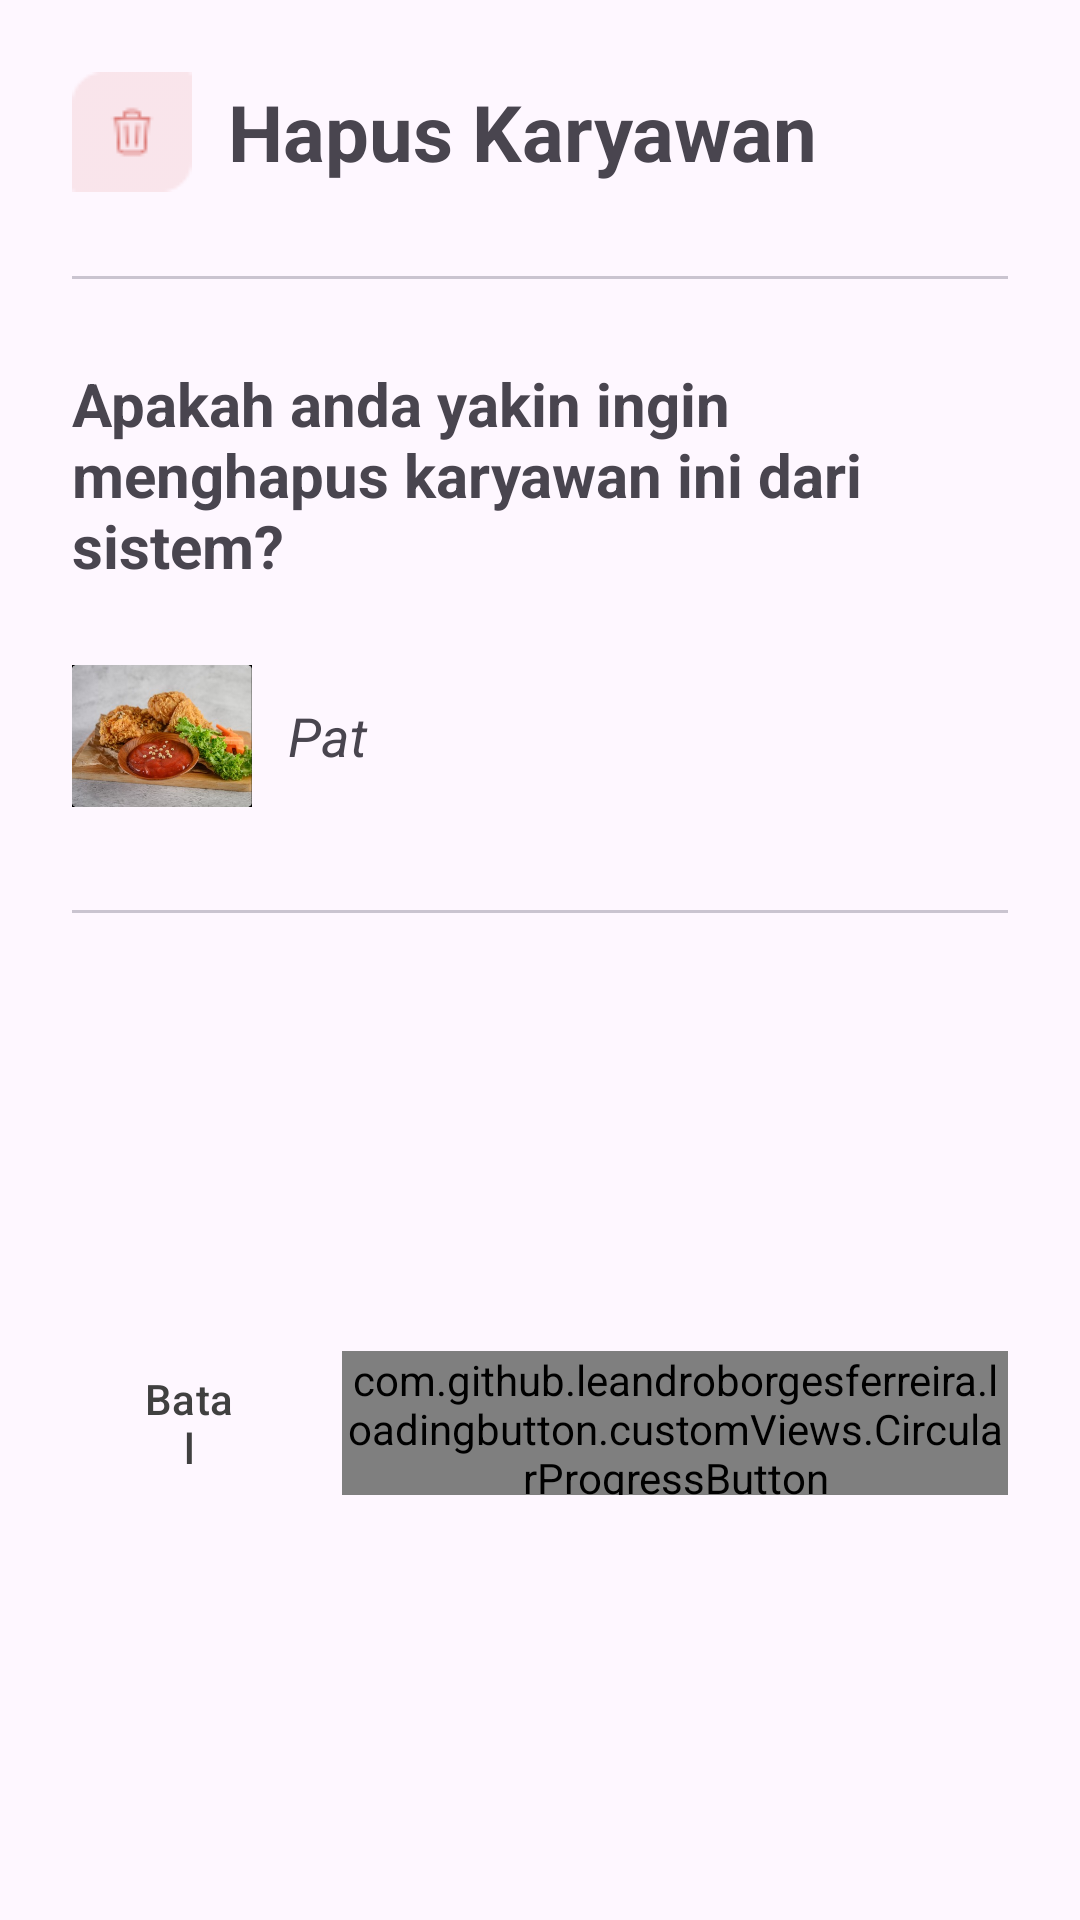

Android layout source for this screen:
<!-- AndroidManifest.xml: application theme Theme.PointOfSale -->
<!-- res/layout/fragment_delete_karyawan.xml -->
<?xml version="1.0" encoding="utf-8"?>
<androidx.constraintlayout.widget.ConstraintLayout xmlns:android="http://schemas.android.com/apk/res/android"
    xmlns:app="http://schemas.android.com/apk/res-auto"
    xmlns:tools="http://schemas.android.com/tools"
    android:layout_width="match_parent"
    android:layout_height="wrap_content"
    android:padding="24dp">

    <LinearLayout
        android:id="@+id/holderTitle"
        android:layout_width="wrap_content"
        android:layout_height="wrap_content"
        android:orientation="horizontal"
        app:layout_constraintStart_toStartOf="parent"
        app:layout_constraintTop_toTopOf="parent">

        <ImageView
            android:layout_width="match_parent"
            android:layout_height="wrap_content"
            android:layout_weight="0.1"
            android:src="@drawable/ic_hapus" />

        <TextView
            android:layout_width="wrap_content"
            android:layout_height="wrap_content"
            android:layout_marginStart="12dp"
            android:layout_gravity="center"
            android:layout_weight="0.9"
            android:lineSpacingExtra="4sp"
            android:text="Hapus Karyawan"
            android:textSize="26sp"
            android:textStyle="bold" />

    </LinearLayout>

    <com.google.android.material.divider.MaterialDivider
        android:id="@+id/materialDivider"
        android:layout_width="wrap_content"
        android:layout_height="1dp"
        android:layout_marginTop="28dp"
        app:layout_constraintEnd_toEndOf="parent"
        app:layout_constraintStart_toStartOf="parent"
        app:layout_constraintTop_toBottomOf="@+id/holderTitle" />


    <LinearLayout
        android:id="@+id/holderPembayaran"
        android:layout_width="match_parent"
        android:layout_height="wrap_content"
        android:layout_marginTop="28dp"
        android:orientation="vertical"
        app:layout_constraintEnd_toEndOf="parent"
        app:layout_constraintStart_toStartOf="parent"
        app:layout_constraintTop_toBottomOf="@+id/materialDivider">

        <TextView
            android:layout_width="match_parent"
            android:layout_height="wrap_content"
            android:layout_marginBottom="20dp"
            android:text="Apakah anda yakin ingin menghapus karyawan ini dari sistem? "
            android:textSize="20sp"
            android:textStyle="bold" />

        <LinearLayout
            android:layout_width="match_parent"
            android:layout_height="match_parent"
            android:orientation="horizontal">

            <ImageView
                android:id="@+id/fotoKaryawan"
                android:layout_width="60dp"
                android:layout_height="60dp"
                android:src="@drawable/ayam" />

            <TextView
                android:id="@+id/namaKaryawan"
                android:layout_width="match_parent"
                android:layout_height="wrap_content"
                android:layout_gravity="center"
                android:textSize="18sp"
                android:textStyle="italic"
                android:layout_marginStart="12dp"
                android:text="Pat" />
        </LinearLayout>
    </LinearLayout>



    <com.google.android.material.divider.MaterialDivider
        android:id="@+id/materialDivider2"
        android:layout_width="match_parent"
        android:layout_height="1dp"
        android:layout_marginTop="28dp"
        app:layout_constraintEnd_toEndOf="parent"
        app:layout_constraintStart_toStartOf="parent"
        app:layout_constraintTop_toBottomOf="@+id/holderPembayaran" />

    <LinearLayout
        android:id="@+id/linearLayout2"
        android:layout_width="match_parent"
        android:layout_height="wrap_content"
        android:layout_marginTop="28dp"
        app:layout_constraintBottom_toBottomOf="parent"
        app:layout_constraintStart_toStartOf="parent"
        app:layout_constraintTop_toBottomOf="@+id/materialDivider2">

        <Button
            android:id="@+id/batal"
            style="?attr/materialButtonOutlinedStyle"
            android:layout_width="wrap_content"
            android:layout_height="wrap_content"
            android:layout_marginEnd="12dp"
            android:layout_weight="0.1"
            android:textColor="#404040"
            android:gravity="center"
            android:text="@string/batal" />

        <com.github.leandroborgesferreira.loadingbutton.customViews.CircularProgressButton
            android:id="@+id/btn_delete_karyawan"
            android:layout_width="wrap_content"
            android:layout_height="match_parent"
            android:layout_weight="0.9"
            android:background="@drawable/circle_button_red"
            android:text="@string/hapus"
            android:textAllCaps="false"
            android:textColor="@color/white"
            app:spinning_bar_color="#FFF"
            app:spinning_bar_padding="6dp"
            app:spinning_bar_width="4dp" />

    </LinearLayout>
</androidx.constraintlayout.widget.ConstraintLayout>
<!-- resources referenced by this layout -->
<resources>
  <color name="white">#FFFFFFFF</color>
  <!-- drawable ayam: jpg bitmap (drawable, 35618 bytes) -->
  <!-- drawable circle_button_red (drawable) -->
  <?xml version="1.0" encoding="utf-8"?>
  <shape xmlns:android="http://schemas.android.com/apk/res/android"
      android:shape="rectangle">
      <solid android:color="#CB3A31" /> 
      <corners android:radius="20dp" /> 
  </shape>
  <!-- drawable ic_hapus: png bitmap (drawable, 874 bytes) -->
  <string name="batal">Batal</string>
  <string name="hapus">Hapus</string>
  <style name="Theme.PointOfSale" parent="Base.Theme.PointOfSale" />
  <style name="Base.Theme.PointOfSale" parent="Theme.Material3.DayNight.NoActionBar">
          
          <item name="colorPrimary">#004080</item>
          <item name="colorSecondary">#EBF2FA</item>
  
      </style>
</resources>
